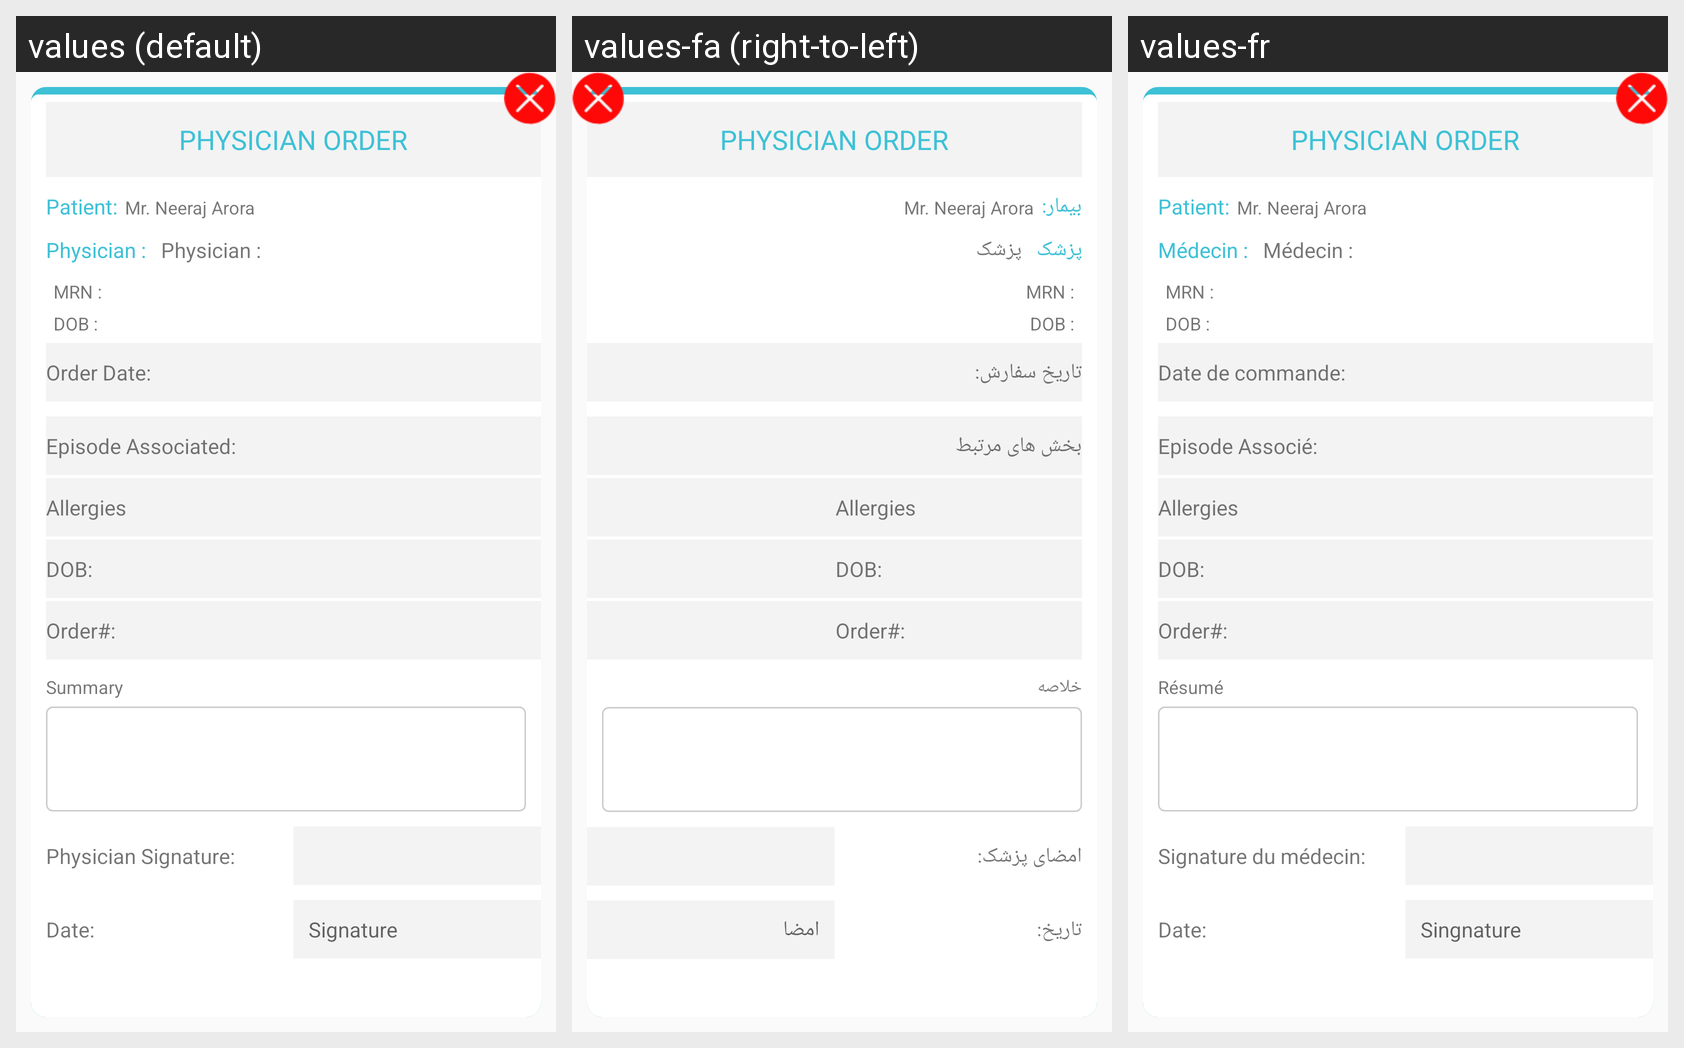

This grid shows one Android layout under several languages. Give, for every string resource on the screen, its name, the default text and each shown locale's text.
Android screen res/layout/popup_physician_order.xml rendered under 3 locales, left to right: values (default), values-fa (right-to-left), values-fr. Device: Nexus 5 (rendered at 1080×1920; each locale shown at half size, 540×960, under a caption strip naming it); theme AppTheme.
Strings drawn on this screen, with the default value and each locale's value (text and hints the layout hard-codes, and strings that could not be matched under every locale, appear in the picture but are not listed):

patient
  values: Patient:
  values-fa: بیمار:
  values-fr: Patient:

physician
  values: Physician :
  values-fa: پزشک
  values-fr: Médecin :

order_date
  values: Order Date:
  values-fa: تاریخ سفارش:
  values-fr: Date de commande:

episode_date
  values: Episode Associated:
  values-fa: بخش های مرتبط
  values-fr: Episode Associé:

summery
  values: Summary
  values-fa: خلاصه
  values-fr: Résumé

physicial_sign
  values: Physician Signature:
  values-fa: امضای پزشک:
  values-fr: Signature du médecin:

date_
  values: Date:
  values-fa: تاریخ:
  values-fr: Date:

singnature
  values: Signature
  values-fa: امضا
  values-fr: Singnature
